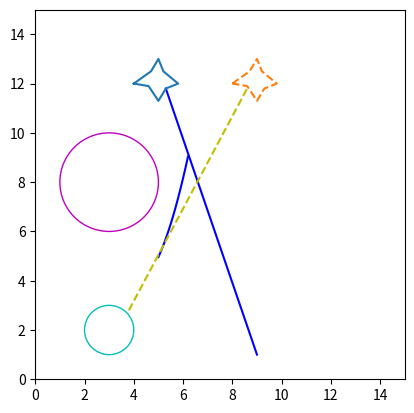

Recreate this plot in Python.
import matplotlib.pyplot as plt
import numpy as np
from matplotlib.animation import ArtistAnimation
#fig = plt.figure()



x = np.arange(5,6.3,0.1)
y = 1*(x-4.4)**2+1*(x-4.4)+4
plt.plot(x,y,'b')


plt.plot([5.3,9], [11.8,1],'b')

plt.plot([3.8,8.6], [2.8,11.8],'y--')

circle1 = plt.Circle((3,8), 2, color='m', fill=False)


ax=plt.gca()
ax.add_patch(circle1)
plt.axis('scaled')


circle2 = plt.Circle((3,2), 1, color='c', fill=False)

ax=plt.gca()
ax.add_patch(circle2)
plt.axis('scaled')

plt.plot([4,4.7,5,5.2,5.8,5.3,5,4.6,4], [12,12.5,13,12.5,12,11.8,11.3,11.9,12])

plt.plot([8,8.7,9,9.2,9.8,9.3,9,8.6,8], [12,12.5,13,12.5,12,11.8,11.3,11.9,12],'--')


plt.xlim(0,15)
plt.ylim(0,15)
plt.show()
  
